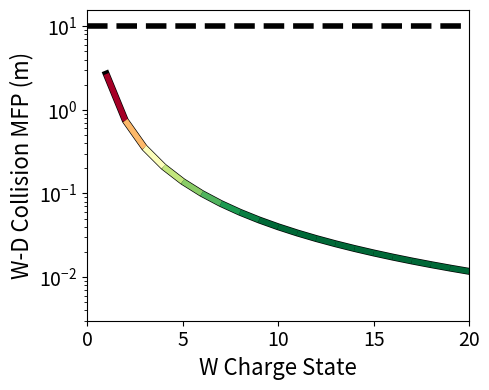

Reproduce this figure in Python.
import matplotlib.pyplot as plt
import numpy as np
from matplotlib.collections import LineCollection
import matplotlib.colors as colors


# Constants
eps0 = 8.85e-12
ev = 1.602e-19  # C
amu = 1.660e-27  # kg

# Some prefactors for ln(alpha) and nu.
lnalpha_fact = np.log(np.power(eps0, 3/2) * 4 * np.pi * amu / np.power(ev, 5/2))
nu_fact = np.power(ev, 4) * np.power(amu, 3/2) / (4 * np.pi * 
    np.square(eps0) * np.square(amu) * np.power(2 * ev, 3/2))

def calc_nu_lambda_zi(Zz=1, Zi=1, ne=1e19, ni=1e19, Te=10, Ti=10, 
    mz_amu=183.38, mi_amu=2.014):

    # Reduced mass
    mr_amu = mi_amu * mz_amu / (mi_amu + mz_amu)

    # Impurity thermal velocity
    vtz = np.sqrt(2 * Ti * ev / (mz_amu * amu))

    # ln(lambda) factor
    lnalpha = lnalpha_fact + np.log(np.sqrt(Te / ne) * np.square(vtz) * 
        mr_amu / (Zz * Zi))

    # Collision frequency (nu)
    nu = nu_fact * np.square(Zz) * np.square(Zi) * ni * lnalpha / (mz_amu 
        * mr_amu) / (np.power(Ti / mz_amu, 3/2) + 1.3 * np.power(Ti /
        mi_amu, 3/2))

    # W-D colllisional mean free path (lambda).
    lamb = 1 / nu * vtz

    return nu, lamb

# Other constants for these calculations.
ne = 1e19
ni = ne
Te = 10
Ti = Te
mz_amu = 183.38  # W
mi_amu = 2.014   # D
Zi = 1           # D
Zz_max = 74      # W

# Loop through and calculate the W-D collision frequency for each charge state.
Zz_vals = np.arange(1, Zz_max+1)
nus = []
lambs = []
for Zz in Zz_vals:
    nu, lamb = calc_nu_lambda_zi(Zz=Zz, Zi=Zi, ne=ne, ni=ni, Te=Te, Ti=Ti, 
        mz_amu=mz_amu, mi_amu=mi_amu)
    nus.append(nu)
    lambs.append(lamb)

# Some values for the plot
fontsize = 16
lw = 4
conn_length = 10
fig, ax = plt.subplots(figsize=(5, 4))
ax.plot(Zz_vals, lambs, lw=lw+1, color="k")

# This is from a matplotlib example for applying a colormap to a line.
points = np.array([Zz_vals, lambs]).T.reshape(-1, 1, 2)
segments = np.concatenate([points[:-1], points[1:]], axis=1)

vals_for_norm = np.array(lambs) / conn_length
norm = colors.LogNorm(0.005, vals_for_norm.max())
lc = LineCollection(segments, cmap='RdYlGn_r', norm=norm)

# Set the values used for colormapping
lc.set_array(vals_for_norm)
lc.set_linewidth(lw)
line = ax.add_collection(lc)
#fig.colorbar(line, ax=ax)

# Plot of the results.
ax.axhline(conn_length, linestyle="--", lw=lw, color="k")
#ax.plot(Zz_vals, lambs, lw=lw, color="tab:red")
ax.set_xlabel("W Charge State", fontsize=fontsize)
ax.set_ylabel("W-D Collision MFP (m)", fontsize=fontsize)
ax.set_yscale("log")
ax.set_xlim([0, 20])
ax.set_ylim([3e-3, None])
ax.tick_params(axis='both', which='major', labelsize=fontsize-2)
fig.tight_layout()
fig.show()
